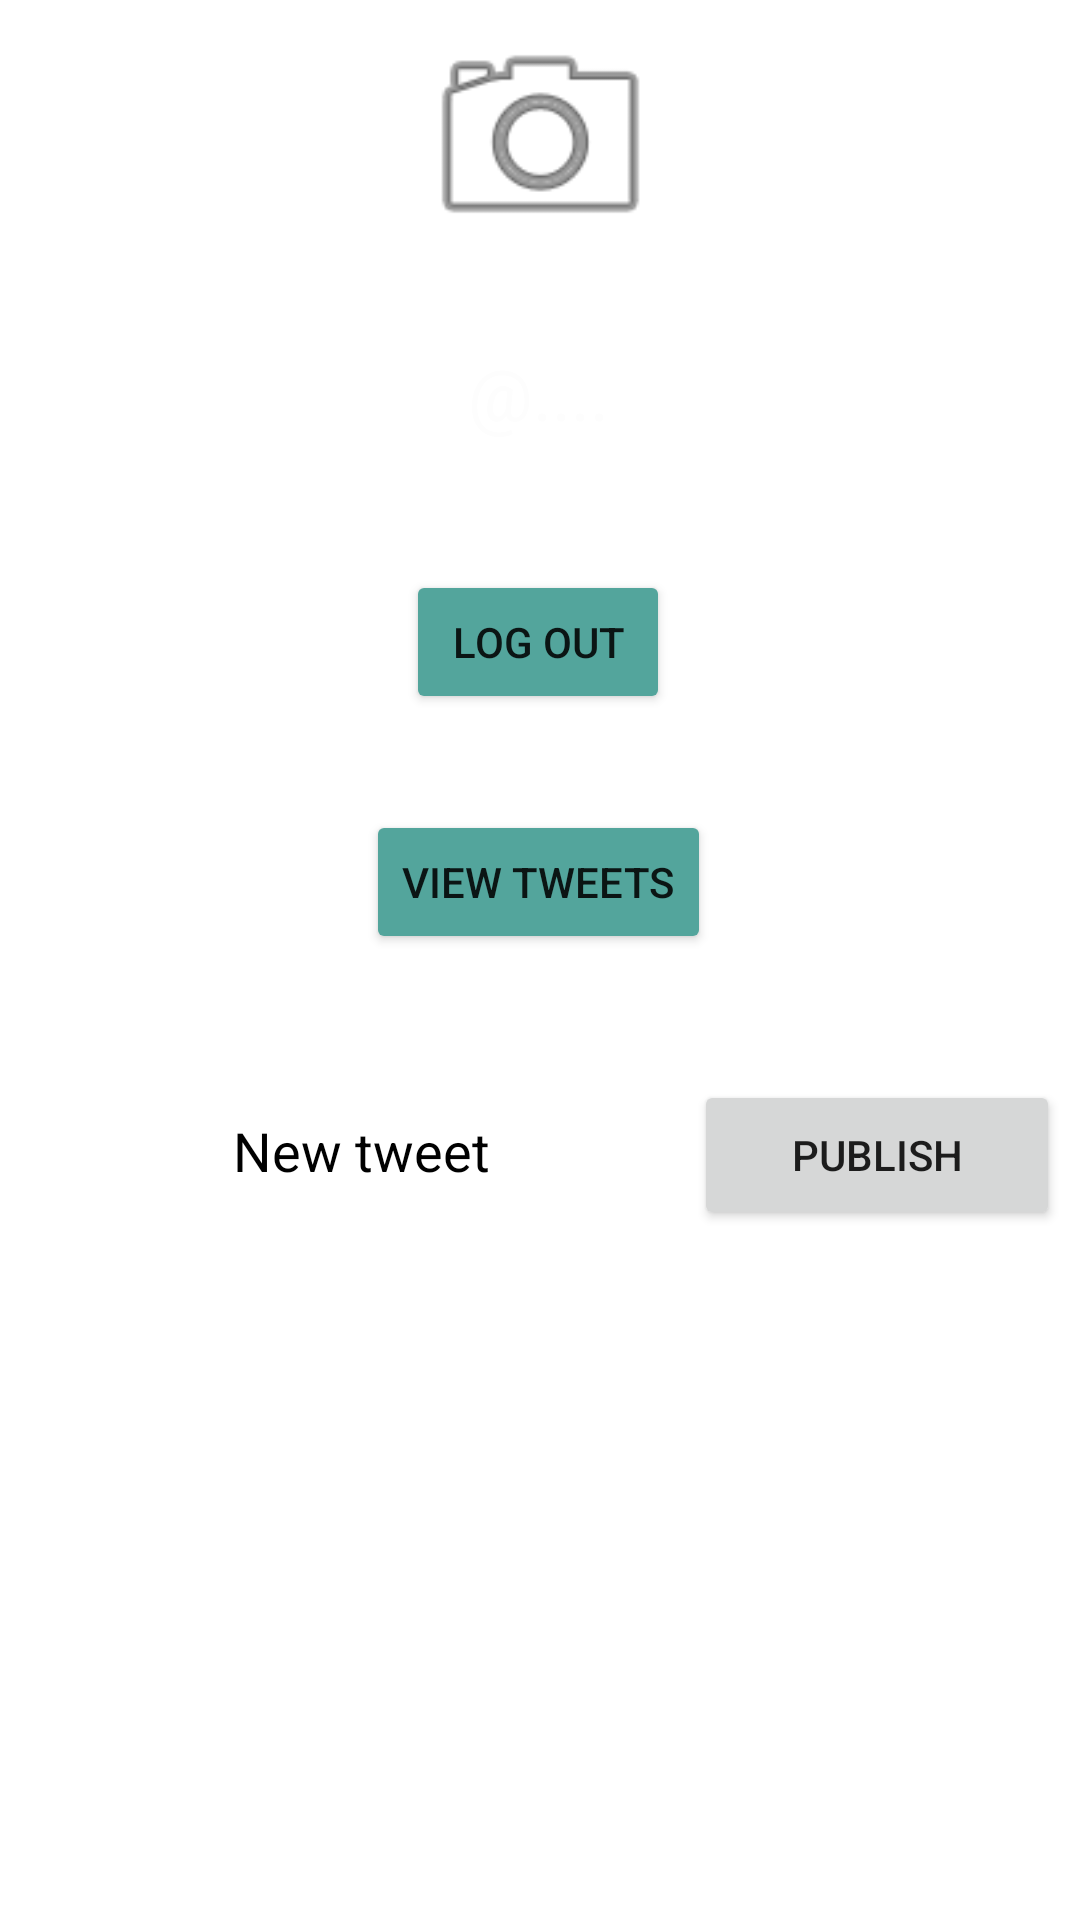

Android layout source for this screen:
<!-- AndroidManifest.xml: application theme Theme.TwitterAndroidMosqueteros -->
<!-- res/layout/activity_inicio.xml -->
<?xml version="1.0" encoding="utf-8"?>
<androidx.constraintlayout.widget.ConstraintLayout
    xmlns:android="http://schemas.android.com/apk/res/android"
    xmlns:app="http://schemas.android.com/apk/res-auto"
    xmlns:tools="http://schemas.android.com/tools"
    android:layout_width="match_parent"
    android:layout_height="match_parent">

    <ImageView
        android:id="@+id/imageView"
        android:layout_width="wrap_content"
        android:layout_height="wrap_content"
        app:layout_constraintBottom_toBottomOf="parent"
        app:layout_constraintEnd_toEndOf="parent"
        app:layout_constraintStart_toStartOf="parent"
        app:layout_constraintTop_toTopOf="parent"
        app:srcCompat="@drawable/inicio" />

    <Button
        android:id="@+id/verTweets"
        android:layout_width="wrap_content"
        android:layout_height="wrap_content"
        android:layout_marginTop="32dp"
        android:backgroundTint="#53A59C"
        android:text="@string/verTweets"
        app:layout_constraintEnd_toEndOf="parent"
        app:layout_constraintHorizontal_bias="0.498"
        app:layout_constraintStart_toStartOf="parent"
        app:layout_constraintTop_toBottomOf="@+id/cerrarSesion" />

    <ImageView
        android:id="@+id/fotoUsuario"
        android:layout_width="85dp"
        android:layout_height="92dp"
        app:layout_constraintEnd_toEndOf="parent"
        app:layout_constraintStart_toStartOf="parent"
        app:layout_constraintTop_toTopOf="parent"
        app:srcCompat="@android:drawable/ic_menu_camera" />

    <TextView
        android:id="@+id/nombreUsuario"
        android:layout_width="171dp"
        android:layout_height="38dp"
        android:layout_marginTop="20dp"
        android:gravity="center"
        android:text="@...."
        android:textColor="#FDFDFD"
        android:textSize="24sp"
        app:layout_constraintEnd_toEndOf="parent"
        app:layout_constraintHorizontal_bias="0.498"
        app:layout_constraintStart_toStartOf="parent"
        app:layout_constraintTop_toBottomOf="@+id/fotoUsuario" />

    <Button
        android:id="@+id/cerrarSesion"
        android:layout_width="wrap_content"
        android:layout_height="wrap_content"
        android:layout_marginTop="40dp"
        android:backgroundTint="#53A59C"
        android:text="@string/cerrarSesion"
        app:layout_constraintEnd_toEndOf="parent"
        app:layout_constraintHorizontal_bias="0.498"
        app:layout_constraintStart_toStartOf="parent"
        app:layout_constraintTop_toBottomOf="@+id/nombreUsuario" />

    <TextView
        android:id="@+id/linea"
        android:layout_width="wrap_content"
        android:layout_height="wrap_content"
        android:text="---------------------------------------------------------------------------------------------------------"
        android:textColor="#FFFFFF"
        app:layout_constraintEnd_toEndOf="parent"
        app:layout_constraintStart_toStartOf="parent"
        app:layout_constraintTop_toBottomOf="@+id/nombreUsuario" />

    <EditText
        android:id="@+id/nuevoTweet"
        android:layout_width="209dp"
        android:layout_height="35dp"
        android:layout_marginStart="16dp"
        android:layout_marginTop="48dp"
        android:background="#000000"
        android:backgroundTint="#FFFFFF"
        android:ems="10"
        android:hint="@string/nuevoTweet"
        android:inputType="textPersonName"
        android:textAlignment="center"
        android:textColor="#000000"
        android:textColorHint="#000000"
        app:layout_constraintStart_toStartOf="parent"
        app:layout_constraintTop_toBottomOf="@+id/verTweets" />

    <Button
        android:id="@+id/publicarTweet"
        android:layout_width="122dp"
        android:layout_height="50dp"
        android:layout_marginTop="42dp"
        android:text="@string/publicarTweet"
        app:layout_constraintEnd_toEndOf="parent"
        app:layout_constraintHorizontal_bias="0.484"
        app:layout_constraintStart_toEndOf="@+id/nuevoTweet"
        app:layout_constraintTop_toBottomOf="@+id/verTweets" />
</androidx.constraintlayout.widget.ConstraintLayout>
<!-- resources referenced by this layout -->
<resources>
  <string name="cerrarSesion">Cerrar Sesion</string>
  <string name="nuevoTweet">Nuevo tweet</string>
  <string name="publicarTweet">Publicar</string>
  <string name="verTweets">Ver tweets</string>
  <style name="Theme.TwitterAndroidMosqueteros" parent="Theme.MaterialComponents.DayNight.DarkActionBar">
          
          <item name="colorPrimary">@color/purple_500</item>
          <item name="colorPrimaryVariant">@color/purple_700</item>
          <item name="colorOnPrimary">@color/white</item>
          
          <item name="colorSecondary">@color/teal_200</item>
          <item name="colorSecondaryVariant">@color/teal_700</item>
          <item name="colorOnSecondary">@color/black</item>
          
          <item name="android:statusBarColor" tools:targetApi="l">?attr/colorPrimaryVariant</item>
          
      </style>
  <!-- not gathered from this repository: default colours our renderer supplied (Android Studio template values) -->
  <color name="purple_500">#FF6200EE</color>
  <color name="purple_700">#FF3700B3</color>
  <color name="teal_200">#FF03DAC5</color>
  <color name="teal_700">#FF018786</color>
  <color name="black">#FF000000</color>
  <color name="white">#FFFFFFFF</color>
</resources>
